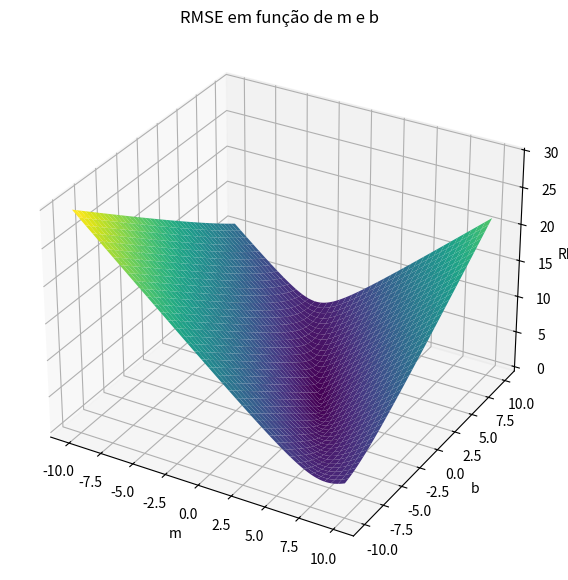

This figure's Python source:
import numpy as np
import matplotlib.pyplot as plt

# Pontos dados
x_vals = np.array([1, 2])
y_vals = np.array([3, 5])

# Intervalos de m e b
m_vals = np.arange(-10, 10.1, 0.1)
b_vals = np.arange(-10, 10.1, 0.1)

# Preparar grid
M, B = np.meshgrid(m_vals, b_vals)
RMSE = np.zeros_like(M)

# Calcular RMSE para cada combinação de m e b
for i in range(M.shape[0]):
    for j in range(M.shape[1]):
        m = M[i, j]
        b = B[i, j]
        y_pred = m * x_vals + b
        rmse = np.sqrt(np.mean((y_vals - y_pred) ** 2))
        RMSE[i, j] = rmse

# Plotar gráfico 3D
fig = plt.figure(figsize=(10, 7))
ax = fig.add_subplot(111, projection='3d')
ax.plot_surface(M, B, RMSE, cmap='viridis')

ax.set_xlabel('m')
ax.set_ylabel('b')
ax.set_zlabel('RMSE')
ax.set_title('RMSE em função de m e b')

plt.show()
